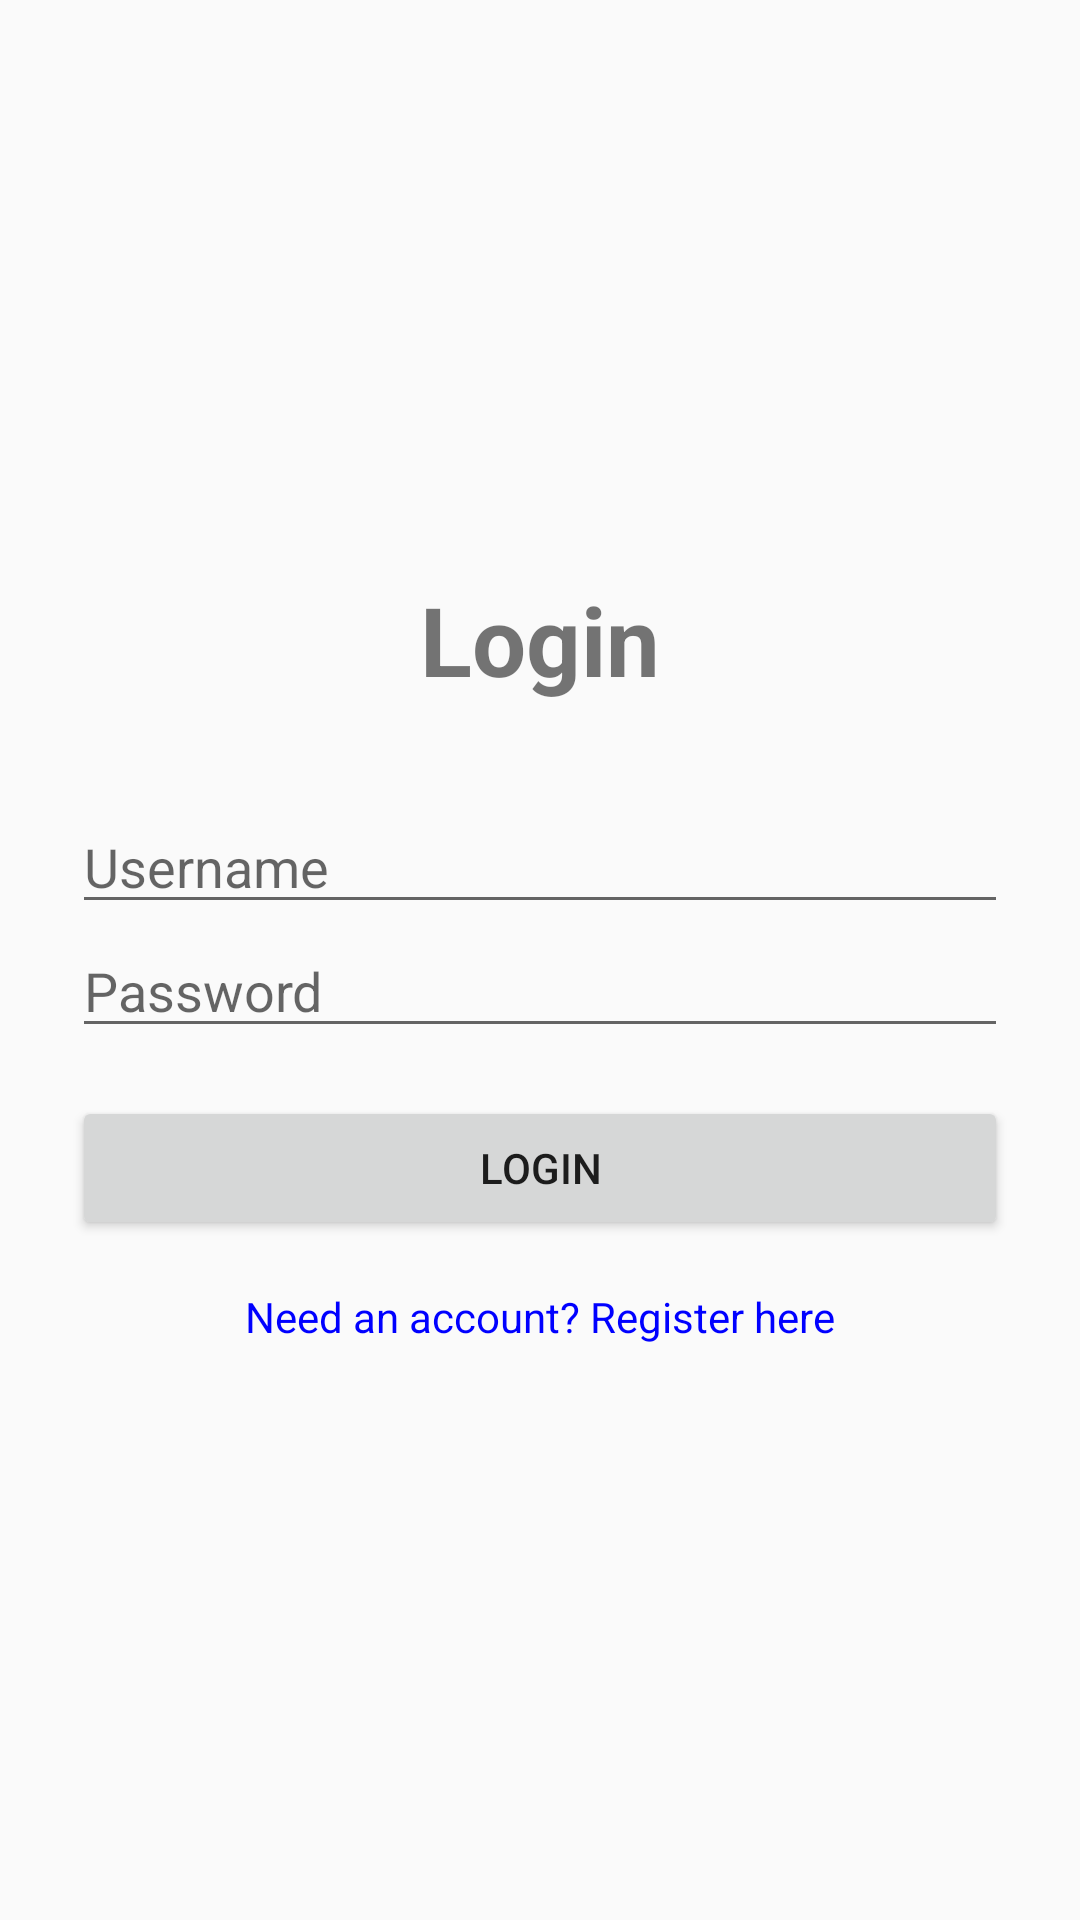

Produce the Android XML layout that renders to this screen, including the resource entries it uses.
<!-- AndroidManifest.xml: application theme Theme.UserAuthMobile -->
<!-- res/layout/activity_login.xml -->
<?xml version="1.0" encoding="utf-8"?>
<LinearLayout xmlns:android="http://schemas.android.com/apk/res/android"
    android:layout_width="match_parent"
    android:layout_height="match_parent"
    android:gravity="center"
    android:orientation="vertical"
    android:padding="24dp">

    <TextView
        android:layout_width="wrap_content"
        android:layout_height="wrap_content"
        android:text="Login"
        android:textSize="32sp"
        android:textStyle="bold"
        android:layout_marginBottom="32dp"/>

    <EditText
        android:id="@+id/etUsername"
        android:layout_width="match_parent"
        android:layout_height="wrap_content"
        android:hint="Username" />

    <EditText
        android:id="@+id/etPassword"
        android:layout_width="match_parent"
        android:layout_height="wrap_content"
        android:hint="Password"
        android:inputType="textPassword" />

    <Button
        android:id="@+id/btnLogin"
        android:layout_width="match_parent"
        android:layout_height="wrap_content"
        android:layout_marginTop="16dp"
        android:text="Login" />

    <TextView
        android:id="@+id/tvRegister"
        android:layout_width="wrap_content"
        android:layout_height="wrap_content"
        android:layout_marginTop="16dp"
        android:text="Need an account? Register here"
        android:textColor="#0000FF" />

</LinearLayout>
<!-- resources referenced by this layout -->
<resources>
  <style name="Theme.UserAuthMobile" parent="Theme.AppCompat.Light.NoActionBar">
          <item name="colorPrimary">@color/purple_500</item>
          <item name="colorPrimaryDark">@color/purple_700</item>
          <item name="colorAccent">@color/teal_200</item>
          <item name="android:statusBarColor">?attr/colorPrimaryDark</item>
      </style>
  <!-- not gathered from this repository: default colours our renderer supplied (Android Studio template values) -->
  <color name="purple_500">#FF6200EE</color>
  <color name="purple_700">#FF3700B3</color>
  <color name="teal_200">#FF03DAC5</color>
</resources>
